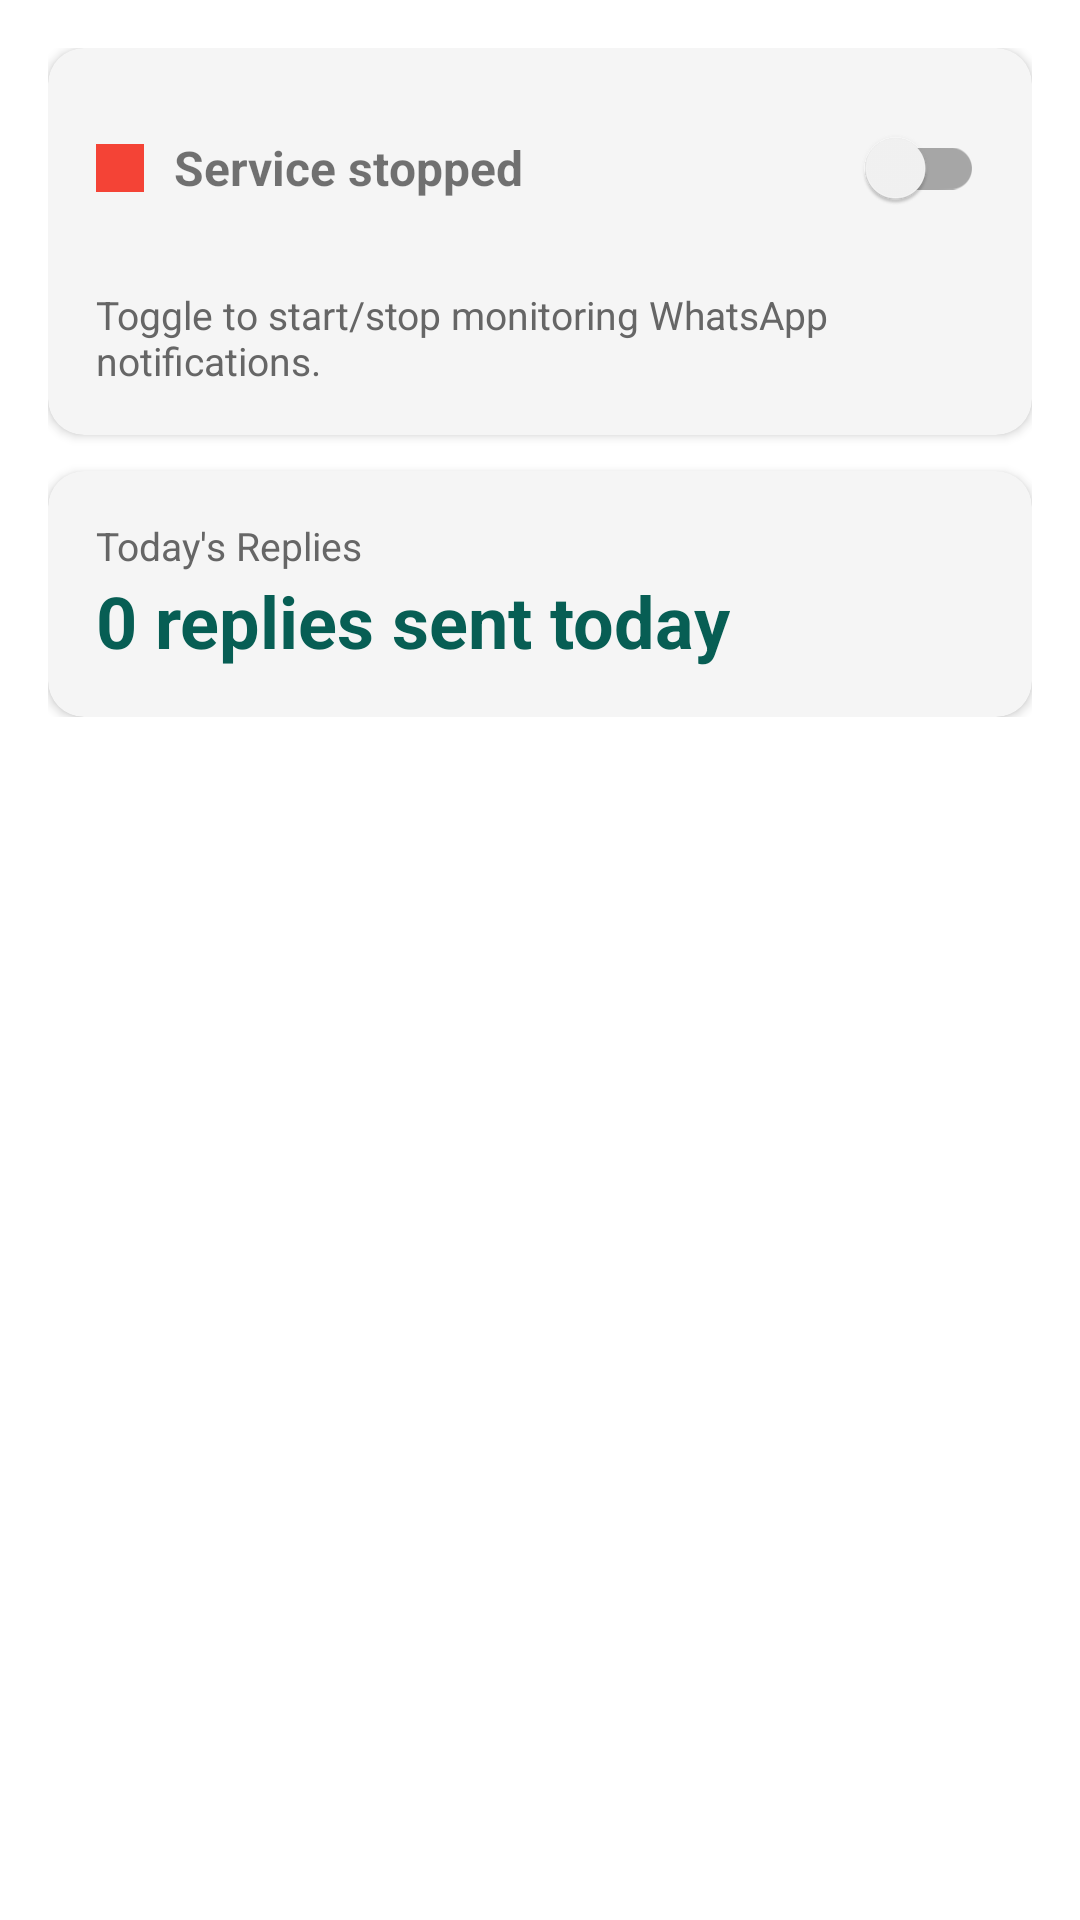

Here is an Android app screen rendered from its layout file. Give the layout XML and the strings, colors and styles it references.
<!-- AndroidManifest.xml: application theme Theme.AutoReply -->
<!-- res/layout/fragment_dashboard.xml -->
<?xml version="1.0" encoding="utf-8"?>
<ScrollView xmlns:android="http://schemas.android.com/apk/res/android"
    xmlns:app="http://schemas.android.com/apk/res-auto"
    android:layout_width="match_parent"
    android:layout_height="match_parent"
    android:background="@color/background">

    <LinearLayout
        android:layout_width="match_parent"
        android:layout_height="wrap_content"
        android:orientation="vertical"
        android:padding="16dp">

        
        <com.google.android.material.card.MaterialCardView
            android:id="@+id/permission_warning"
            android:layout_width="match_parent"
            android:layout_height="wrap_content"
            android:layout_marginBottom="12dp"
            android:visibility="gone"
            app:cardBackgroundColor="#FFEB3B"
            app:cardCornerRadius="8dp">
            <TextView
                android:id="@+id/permission_warning_text"
                android:layout_width="match_parent"
                android:layout_height="wrap_content"
                android:padding="12dp"
                android:text="@string/permission_warning"
                android:textColor="#333333"
                android:textStyle="bold"/>
        </com.google.android.material.card.MaterialCardView>

        
        <com.google.android.material.card.MaterialCardView
            android:id="@+id/service_warning"
            android:layout_width="match_parent"
            android:layout_height="wrap_content"
            android:layout_marginBottom="12dp"
            android:visibility="gone"
            app:cardBackgroundColor="@color/status_orange"
            app:cardCornerRadius="8dp">
            <TextView
                android:id="@+id/service_warning_text"
                android:layout_width="match_parent"
                android:layout_height="wrap_content"
                android:padding="12dp"
                android:text="@string/service_warning"
                android:textColor="#FFFFFF"
                android:textStyle="bold"/>
        </com.google.android.material.card.MaterialCardView>

        
        <com.google.android.material.card.MaterialCardView
            android:layout_width="match_parent"
            android:layout_height="wrap_content"
            android:layout_marginBottom="12dp"
            app:cardCornerRadius="12dp"
            app:cardElevation="2dp">

            <LinearLayout
                android:layout_width="match_parent"
                android:layout_height="wrap_content"
                android:orientation="vertical"
                android:padding="16dp">

                
                <LinearLayout
                    android:layout_width="match_parent"
                    android:layout_height="wrap_content"
                    android:gravity="center_vertical"
                    android:orientation="horizontal"
                    android:layout_marginBottom="16dp">

                    <View
                        android:id="@+id/status_dot"
                        android:layout_width="16dp"
                        android:layout_height="16dp"
                        android:background="@color/status_red"
                        android:layout_marginEnd="10dp"/>

                    

                    <TextView
                        android:id="@+id/status_text"
                        android:layout_width="0dp"
                        android:layout_height="wrap_content"
                        android:layout_weight="1"
                        android:text="@string/service_stopped"
                        android:textSize="16sp"
                        android:textStyle="bold"/>

                    <com.google.android.material.switchmaterial.SwitchMaterial
                        android:id="@+id/service_toggle"
                        android:layout_width="wrap_content"
                        android:layout_height="wrap_content"/>
                </LinearLayout>

                <TextView
                    android:layout_width="match_parent"
                    android:layout_height="wrap_content"
                    android:text="Toggle to start/stop monitoring WhatsApp notifications."
                    android:textColor="#666666"
                    android:textSize="13sp"/>
            </LinearLayout>
        </com.google.android.material.card.MaterialCardView>

        
        <com.google.android.material.card.MaterialCardView
            android:layout_width="match_parent"
            android:layout_height="wrap_content"
            app:cardCornerRadius="12dp"
            app:cardElevation="2dp">

            <LinearLayout
                android:layout_width="match_parent"
                android:layout_height="wrap_content"
                android:orientation="vertical"
                android:padding="16dp">

                <TextView
                    android:layout_width="wrap_content"
                    android:layout_height="wrap_content"
                    android:text="Today's Replies"
                    android:textColor="#666666"
                    android:textSize="13sp"/>

                <TextView
                    android:id="@+id/replies_count"
                    android:layout_width="wrap_content"
                    android:layout_height="wrap_content"
                    android:text="0 replies sent today"
                    android:textSize="24sp"
                    android:textStyle="bold"
                    android:textColor="@color/primary"/>
            </LinearLayout>
        </com.google.android.material.card.MaterialCardView>

    </LinearLayout>
</ScrollView>
<!-- resources referenced by this layout -->
<resources>
  <color name="background">#FFFFFF</color>
  <color name="primary">#075E54</color>
  <color name="status_orange">#FF9800</color>
  <color name="status_red">#F44336</color>
  <string name="permission_warning">Notification access not granted. Tap to fix.</string>
  <string name="service_stopped">Service stopped</string>
  <string name="service_warning">Service may have stopped. Tap to restart.</string>
  <style name="Theme.AutoReply" parent="Theme.MaterialComponents.DayNight.NoActionBar">
          <item name="colorPrimary">@color/primary</item>
          <item name="colorPrimaryVariant">@color/primary_variant</item>
          <item name="colorSecondary">@color/secondary</item>
          <item name="android:colorBackground">@color/background</item>
          <item name="colorSurface">@color/surface</item>
          <item name="colorOnPrimary">@color/on_primary</item>
      </style>
  <color name="primary_variant">#054D45</color>
  <color name="secondary">#25D366</color>
  <color name="surface">#F5F5F5</color>
  <color name="on_primary">#FFFFFF</color>
</resources>
